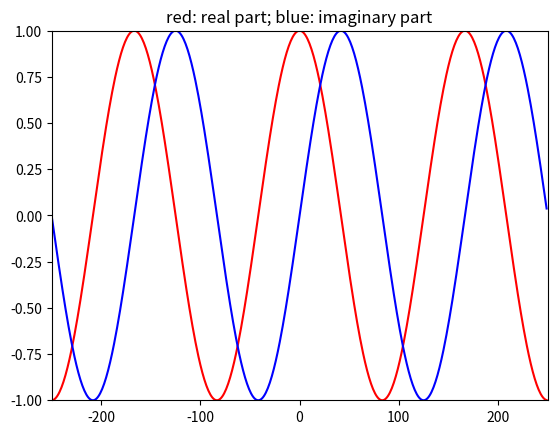

Write Python code to recreate this figure.
import matplotlib.pyplot as plt
import numpy as np

N = 500
k = 3
plt.figure(1)

s = np.exp(1j*2*np.pi*k/N*np.arange(-N/2, N/2))
plt.plot(np.arange(-N/2, N/2), np.real(s), 'r')
plt.title ('red: real part; blue: imaginary part')
plt.plot(np.arange(-N/2, N/2), np.imag(s),'b')
plt.axis([-N/2,N/2,-1,1])
plt.show()